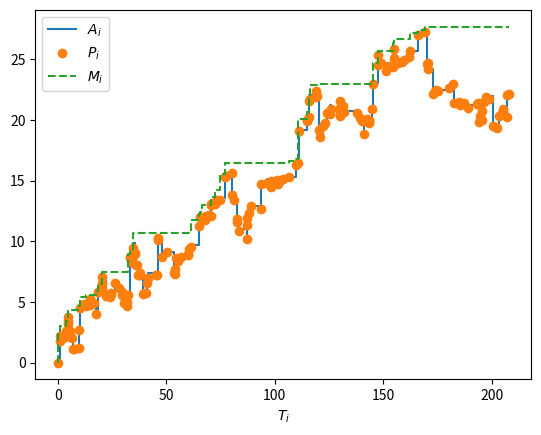
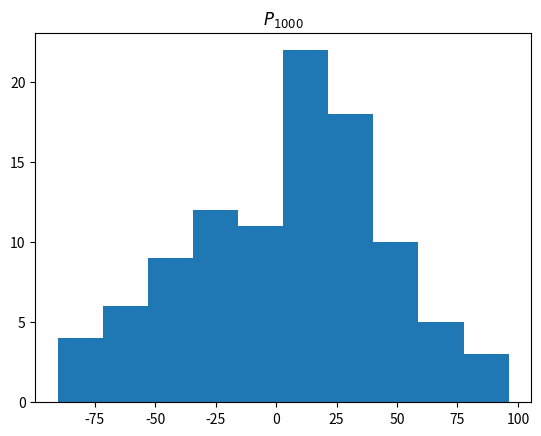
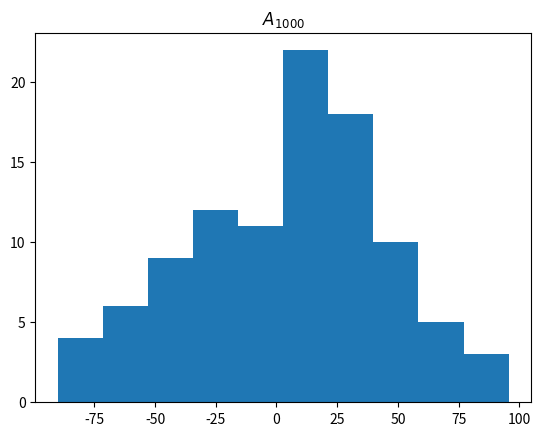
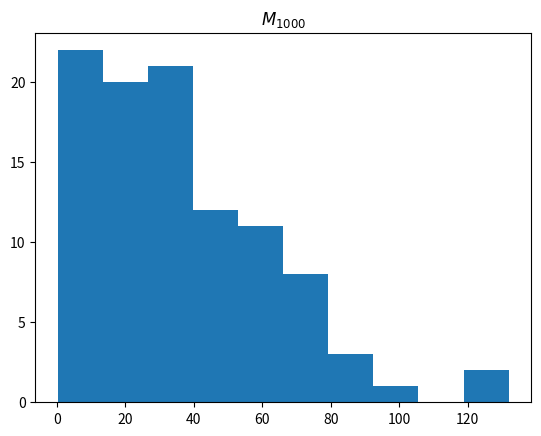

These figures' Python source, in order:
#!/usr/bin/python3
import math

import matplotlib.pyplot as plt
import numpy as np


def simulate(rng, N, mu, sigma, lam, y_dist, limit=math.inf):
    phi1 = math.sqrt(mu ** 2 / sigma ** 4 + 2 * lam / sigma ** 2) - mu / sigma ** 2
    phi2 = math.sqrt(mu ** 2 / sigma ** 4 + 2 * lam / sigma ** 2) + mu / sigma ** 2

    t = np.zeros(N)
    p = np.zeros(N)
    v = np.zeros(N)
    w = np.zeros(N)
    a = np.zeros(N)
    y = np.zeros(N)
    m = np.zeros(N)

    for i in range(1, N):
        # Advance time
        dt = rng.exponential(1 / lam)
        t[i] = t[i - 1] + dt

        # Step 1
        v[i] = rng.exponential(1 / phi1)
        w[i] = rng.exponential(1 / phi2)

        # Step 2
        y[i] = y_dist()

        # Step 3
        p[i] = a[i - 1] + (v[i] - w[i])
        a[i] = p[i] + y[i]
        m[i] = max(m[i - 1], a[i - 1] + v[i], a[i])

        if m[i] > limit: break

    return i, t, p, a, m


if __name__ == '__main__':
    rng = np.random.default_rng(3245)

    # %% Demo a single simulation
    _, t, p, a, m = simulate(rng, 200, 0, 1, 1, lambda: rng.exponential(0.1))

    # %% Display simulation
    plt.figure(1, clear=True)
    plt.plot(t, a, drawstyle='steps-post')
    plt.plot(t, p, 'o')
    plt.plot(t, m, '--', drawstyle='steps-pre')
    plt.legend(['$A_i$', '$P_i$', '$M_i$'])
    plt.xlabel('$T_i$')

    # %% Simulate 100 realisations
    n = 100
    N = 1000
    T = np.zeros((n, N))
    P = np.zeros((n, N))
    A = np.zeros((n, N))
    M = np.zeros((n, N))

    for i in range(n):
        _, t, p, a, m = simulate(rng, N, 0, 1, 1, lambda: rng.normal(0, 1))
        T[i, :] = t
        P[i, :] = p
        A[i, :] = a
        M[i, :] = m

    # %% Display simulation
    plt.figure(2, clear=True)
    plt.hist(P[:, -1])
    plt.title(f'$P_{{{N}}}$')
    plt.figure(3, clear=True)
    plt.hist(A[:, -1])
    plt.title(f'$A_{{{N}}}$')
    plt.figure(4, clear=True)
    plt.hist(M[:, -1])
    plt.title(f'$M_{{{N}}}$')
